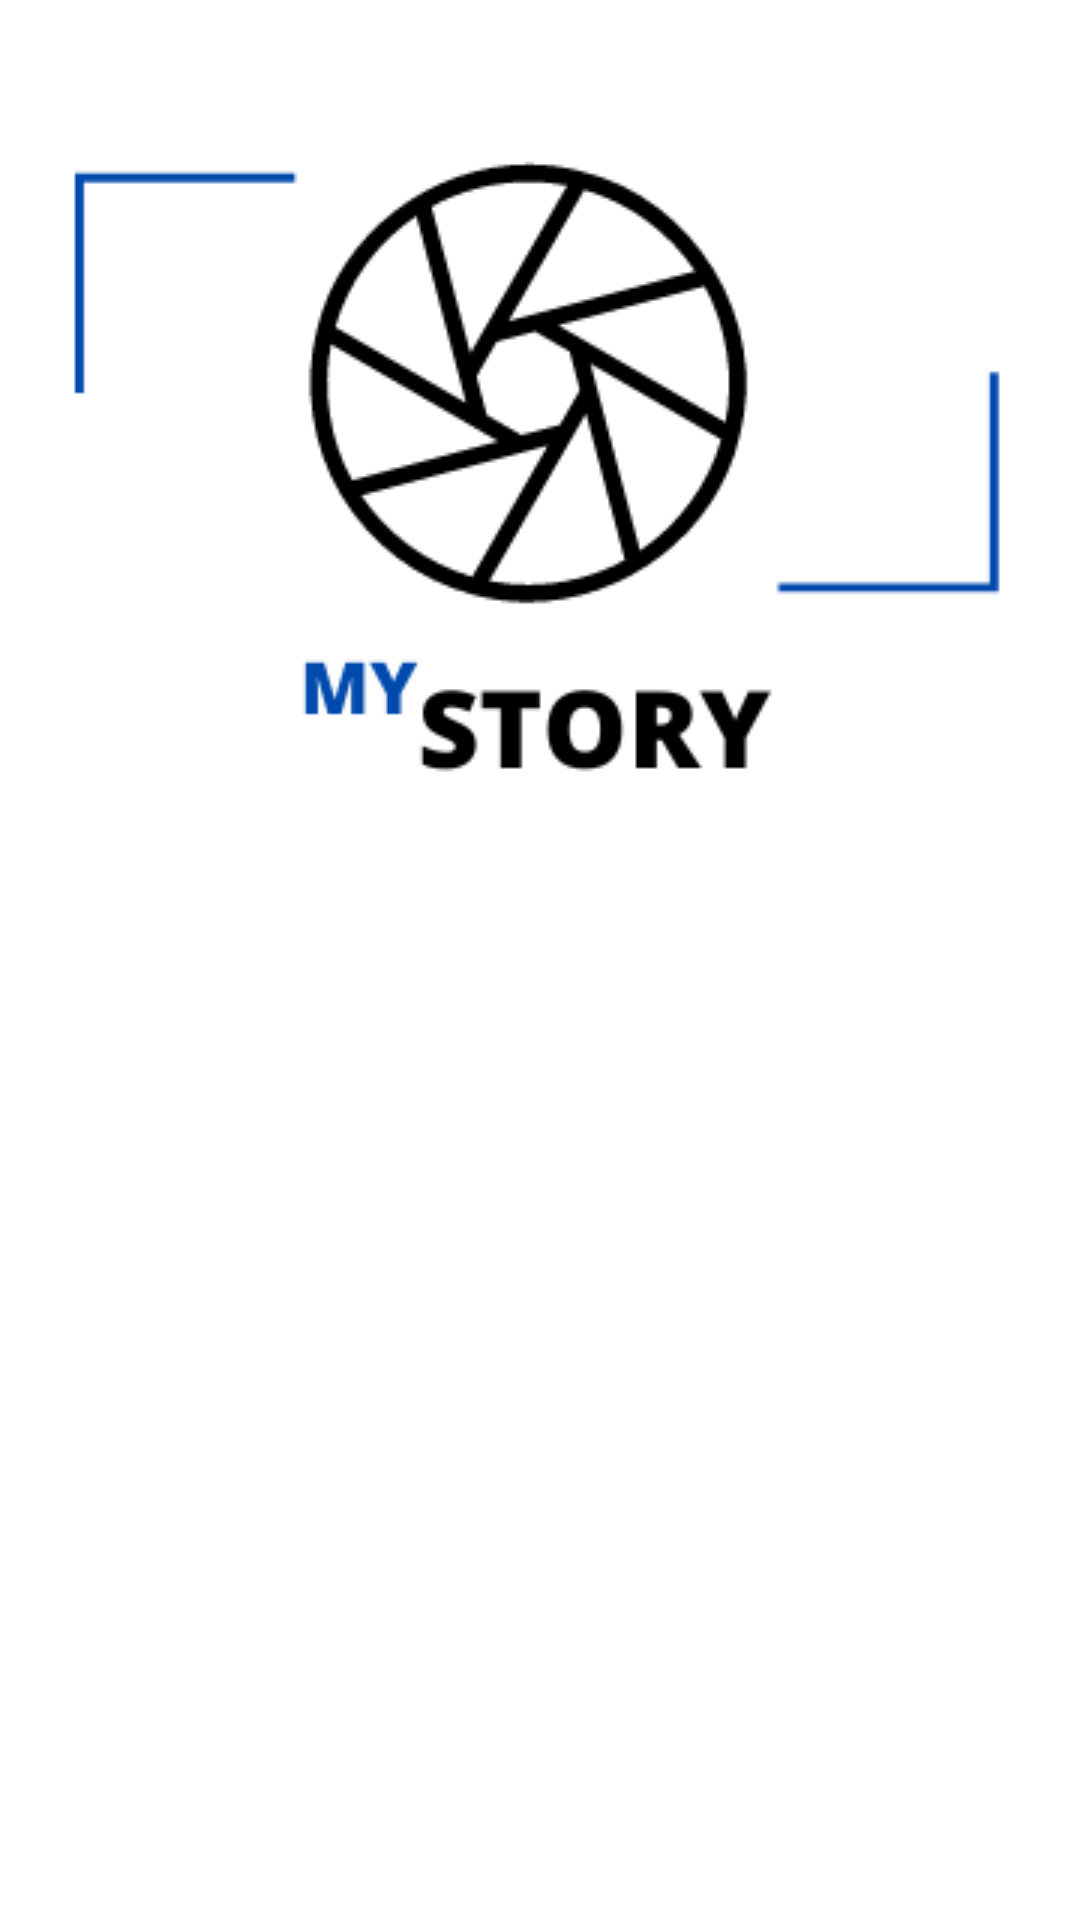

Android layout source for this screen:
<!-- AndroidManifest.xml: application theme Theme.MyStory -->
<!-- res/layout/activity_home.xml -->
<?xml version="1.0" encoding="utf-8"?>
<androidx.constraintlayout.widget.ConstraintLayout xmlns:android="http://schemas.android.com/apk/res/android"
    xmlns:app="http://schemas.android.com/apk/res-auto"
    xmlns:tools="http://schemas.android.com/tools"
    android:layout_width="match_parent"
    android:layout_height="match_parent"
    tools:context=".ui.activity.HomeActivity">

    <ImageView
        android:id="@+id/iv_logo"
        android:layout_width="wrap_content"
        android:layout_height="wrap_content"
        android:layout_marginTop="48dp"
        android:foregroundGravity=""
        android:src="@drawable/logo_my_story"
        app:layout_constraintEnd_toEndOf="parent"
        app:layout_constraintStart_toStartOf="parent"
        app:layout_constraintTop_toTopOf="parent"
        tools:ignore="ContentDescription" />

    <TextView
        android:id="@+id/tv_mulai"
        android:layout_width="0dp"
        android:layout_height="wrap_content"
        android:layout_marginStart="24dp"
        android:text="@string/desc_home1"
        android:textSize="24sp"
        android:textStyle="bold"
        android:alpha="0"
        app:layout_constraintBottom_toBottomOf="parent"
        app:layout_constraintStart_toStartOf="parent"
        app:layout_constraintTop_toBottomOf="@+id/iv_logo"
        app:layout_constraintVertical_bias="0.100000024" />

    <TextView
        android:id="@+id/tv_cerita"
        android:layout_width="0dp"
        android:layout_height="wrap_content"
        android:layout_marginTop="8dp"
        android:layout_marginEnd="32dp"
        android:alpha="0"
        android:text="@string/desc_home2"
        app:layout_constraintEnd_toEndOf="parent"
        app:layout_constraintStart_toStartOf="@+id/tv_mulai"
        app:layout_constraintTop_toBottomOf="@+id/tv_mulai" />

    <Button
        android:id="@+id/bt_login"
        android:layout_width="150dp"
        android:layout_height="wrap_content"
        android:layout_marginTop="16dp"
        android:alpha="0"
        android:text="@string/login"
        app:layout_constraintStart_toStartOf="@+id/tv_mulai"
        app:layout_constraintTop_toBottomOf="@+id/tv_cerita" />

    <Button
        android:id="@+id/bt_register"
        android:layout_width="150dp"
        android:layout_height="wrap_content"
        android:alpha="0"
        android:text="@string/register"
        app:layout_constraintBottom_toBottomOf="@+id/bt_login"
        app:layout_constraintEnd_toEndOf="@+id/tv_cerita"
        app:layout_constraintTop_toTopOf="@+id/bt_login" />

</androidx.constraintlayout.widget.ConstraintLayout>
<!-- resources referenced by this layout -->
<resources>
  <!-- drawable logo_my_story: png bitmap (drawable, 13521 bytes) -->
  <string name="desc_home1">Mulai Ceritamu disini....</string>
  <string name="desc_home2">Ceritakan perjalananmu untuk menjadi Developer handal bersama Dicoding.</string>
  <string name="login">LOGIN</string>
  <string name="register">REGISTER</string>
  <style name="Theme.MyStory" parent="Theme.MaterialComponents.DayNight.DarkActionBar">
          
          <item name="colorPrimary">@color/dark_blue</item>
          <item name="colorPrimaryVariant">@color/dark_blue</item>
          <item name="colorOnPrimary">@color/white</item>
          
          <item name="colorSecondary">@color/dark_blue</item>
          <item name="colorSecondaryVariant">@color/teal_700</item>
          <item name="colorOnSecondary">@color/white</item>
          
          <item name="android:statusBarColor">?attr/colorPrimaryVariant</item>
          
      </style>
  <color name="dark_blue">#003D79</color>
  <color name="white">#FFFFFFFF</color>
  <color name="teal_700">#FF018786</color>
</resources>
